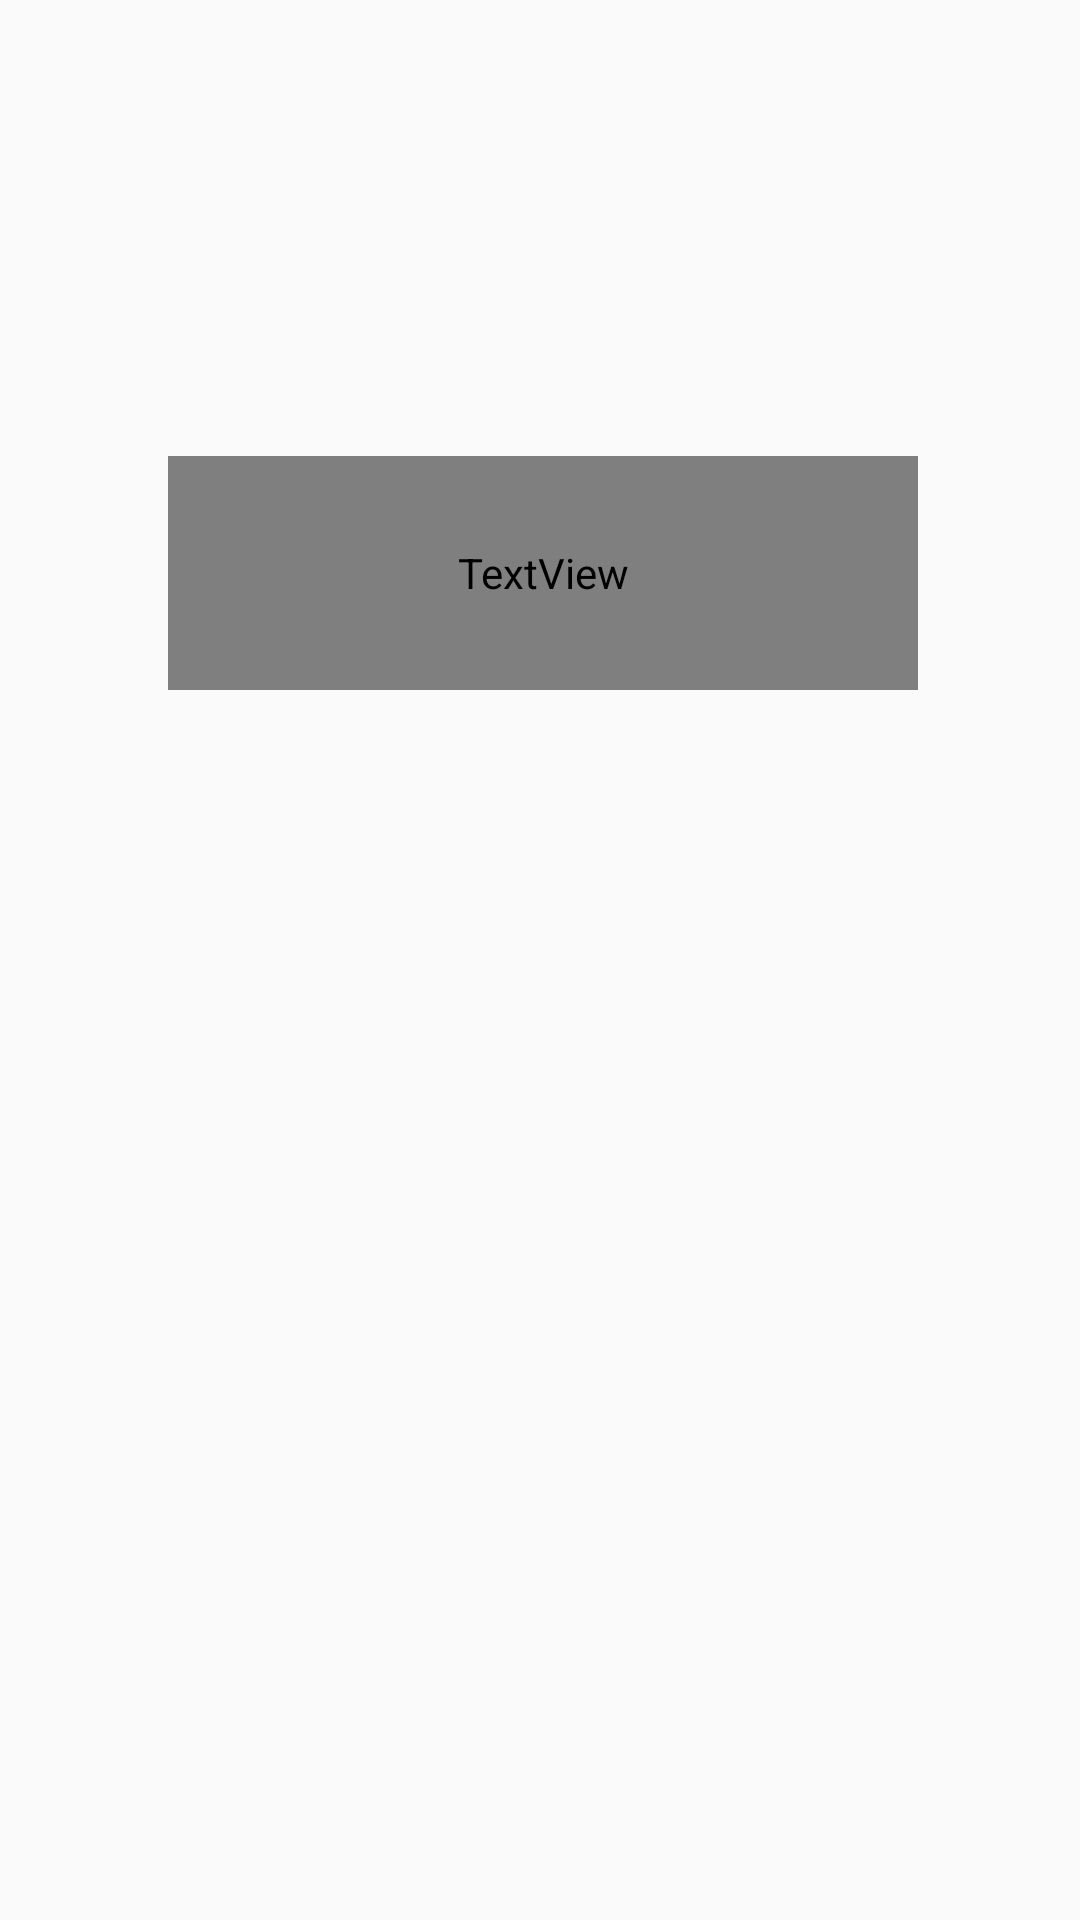

The Android layout XML behind this screen, and the referenced resources:
<!-- AndroidManifest.xml: application theme Theme.Women_safetyapp -->
<!-- res/layout/activity_valid_user_splash.xml -->
<?xml version="1.0" encoding="utf-8"?>
<androidx.constraintlayout.widget.ConstraintLayout xmlns:android="http://schemas.android.com/apk/res/android"
    xmlns:app="http://schemas.android.com/apk/res-auto"
    xmlns:tools="http://schemas.android.com/tools"
    android:layout_width="match_parent"
    android:layout_height="match_parent"
    android:background="@drawable/reg_bg2"
    tools:context=".Valid_user_splash">

    <TextView
        android:id="@+id/textView2"
        android:layout_width="250dp"
        android:layout_height="78dp"
        android:layout_marginTop="152dp"
        android:fontFamily="@font/baloo_da"
        android:gravity="center"
        android:text="WELCOME"
        android:textColor="@color/black"
        android:textSize="48dp"

        app:layout_constraintEnd_toEndOf="parent"
        app:layout_constraintHorizontal_bias="0.509"
        app:layout_constraintStart_toStartOf="parent"
        app:layout_constraintTop_toTopOf="parent" />

    <TextView
        android:id="@+id/textView4"
        android:layout_width="247dp"
        android:layout_height="76dp"
        android:layout_marginTop="132dp"
        android:text=""
        android:textSize="40dp"
        android:gravity="center"
        android:textStyle="bold"
        app:layout_constraintBottom_toBottomOf="parent"
        app:layout_constraintEnd_toEndOf="parent"
        app:layout_constraintHorizontal_bias="0.498"
        app:layout_constraintStart_toStartOf="parent"
        app:layout_constraintTop_toBottomOf="@+id/textView2"
        app:layout_constraintVertical_bias="0.0" />
</androidx.constraintlayout.widget.ConstraintLayout>
<!-- resources referenced by this layout -->
<resources>
  <style name="Theme.Women_safetyapp" parent="Theme.AppCompat.Light">
          
          <item name="colorPrimary">@color/purple_500</item>
          <item name="colorPrimaryVariant">@color/purple_700</item>
          <item name="colorOnPrimary">@color/white</item>
          
          <item name="colorSecondary">@color/teal_200</item>
          <item name="colorSecondaryVariant">@color/teal_700</item>
          <item name="colorOnSecondary">@color/black</item>
          
          <item name="android:statusBarColor">?attr/colorPrimaryVariant</item>
          
      </style>
  <!-- not gathered from this repository: default colours our renderer supplied (Android Studio template values) -->
  <color name="purple_500">#FF6200EE</color>
  <color name="purple_700">#FF3700B3</color>
  <color name="teal_200">#FF03DAC5</color>
  <color name="teal_700">#FF018786</color>
  <color name="black">#FF000000</color>
  <color name="white">#FFFFFFFF</color>
</resources>
